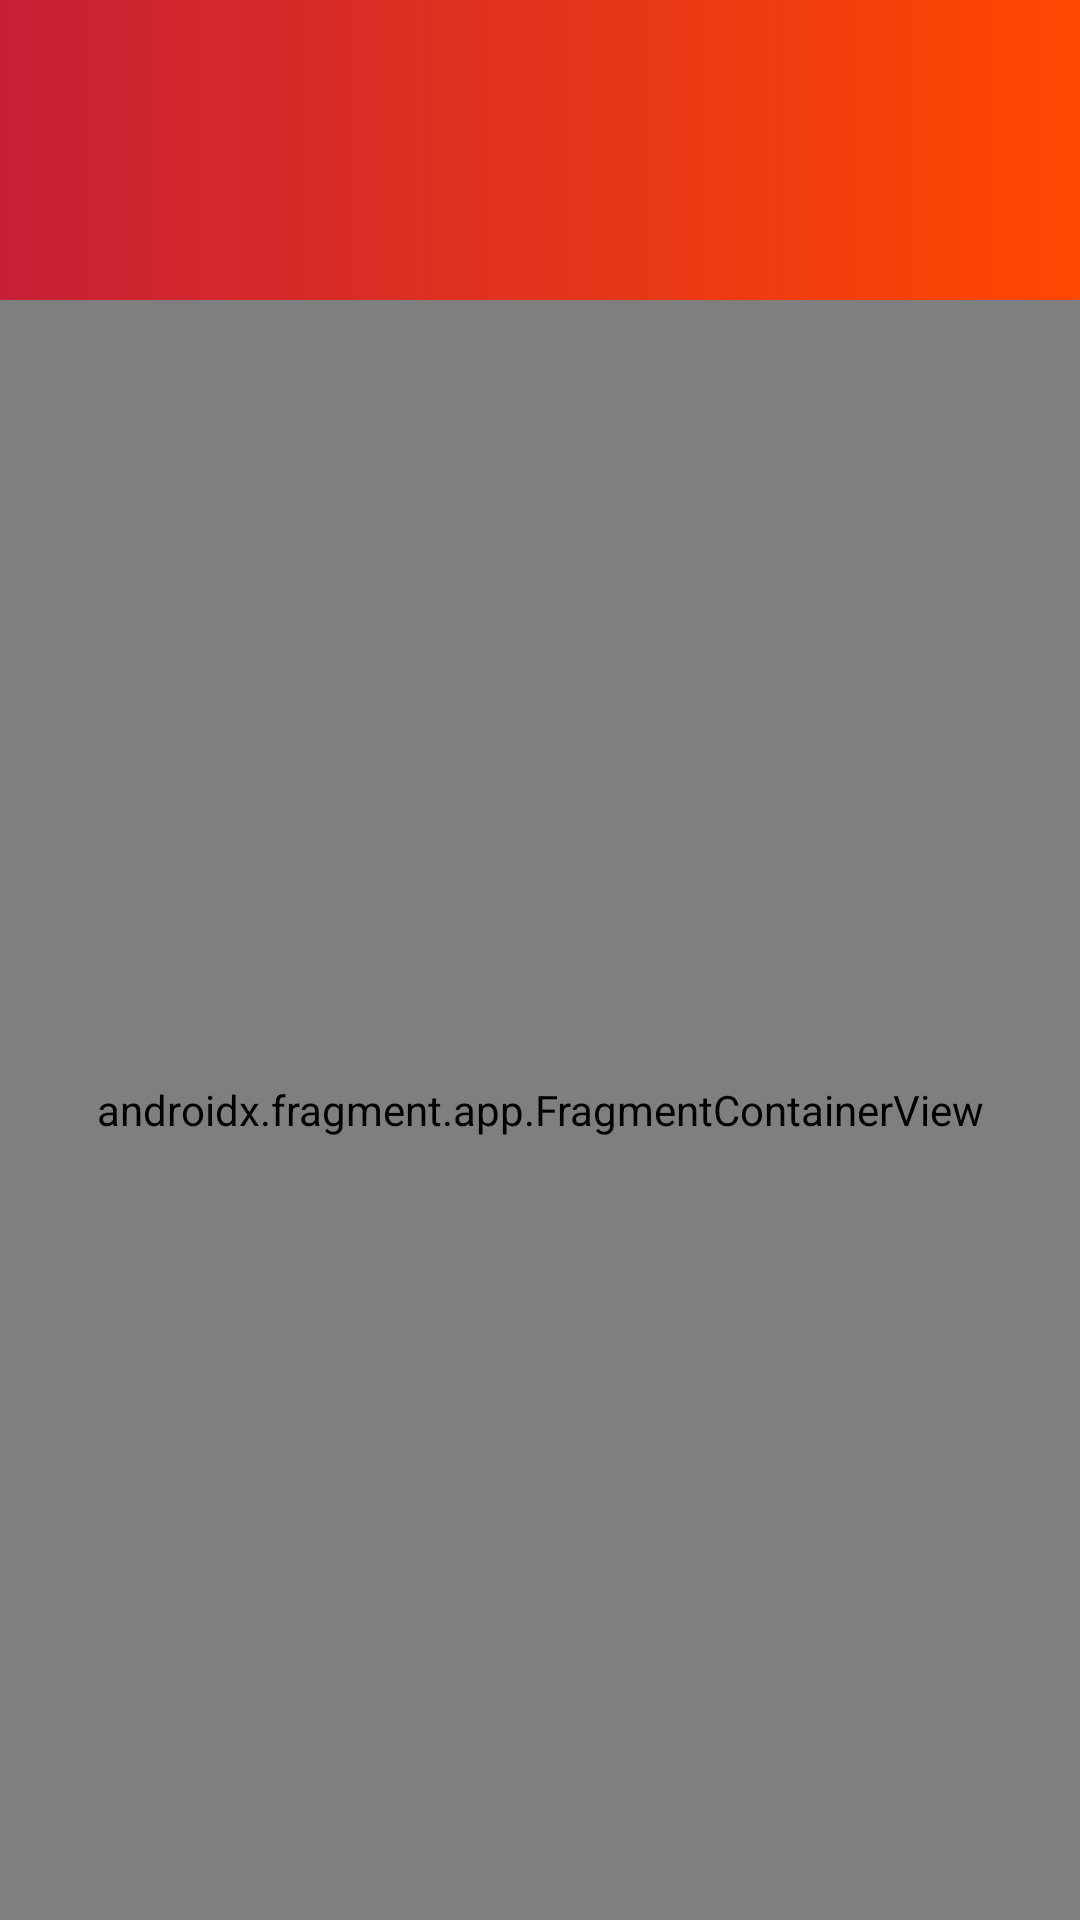

This screen was rendered from an Android layout file. Write that file and the resources it references.
<!-- AndroidManifest.xml: application theme Theme.RedHood -->
<!-- res/layout/activity_authentication.xml -->
<?xml version="1.0" encoding="utf-8"?>
<androidx.constraintlayout.widget.ConstraintLayout xmlns:android="http://schemas.android.com/apk/res/android"
    xmlns:app="http://schemas.android.com/apk/res-auto"
    xmlns:tools="http://schemas.android.com/tools"
    android:layout_width="match_parent"
    android:layout_height="match_parent"
    tools:context=".ui.authentication.Authentication">

    <androidx.appcompat.widget.Toolbar
        android:id="@+id/auth_action_bar"
        style="@style/ActionBarStyle"
        android:layout_width="0dp"
        android:layout_height="100dp"
        app:layout_constraintEnd_toEndOf="parent"
        app:layout_constraintStart_toStartOf="parent"
        app:layout_constraintTop_toTopOf="parent" />

    <androidx.fragment.app.FragmentContainerView
        android:id="@+id/auth_fragment"
        android:name="androidx.navigation.fragment.NavHostFragment"
        android:layout_width="0dp"
        android:layout_height="0dp"
        app:defaultNavHost="true"
        app:layout_constraintBottom_toBottomOf="parent"
        app:layout_constraintEnd_toEndOf="parent"
        app:layout_constraintStart_toStartOf="parent"
        app:layout_constraintTop_toBottomOf="@+id/auth_action_bar"
        app:navGraph="@navigation/auth_nav" />

</androidx.constraintlayout.widget.ConstraintLayout>
<!-- resources referenced by this layout -->
<resources>
  <style name="ActionBarStyle" parent="Widget.MaterialComponents.Toolbar">
          <item name="android:background">@drawable/gradient_redorange</item>
          <item name="titleTextColor">@color/white</item>
      </style>
  <style name="Theme.RedHood" parent="Theme.MaterialComponents.DayNight.NoActionBar">
          
          <item name="colorPrimary">@color/red_7</item>
          <item name="colorPrimaryVariant">@color/red_7</item>
          <item name="colorOnPrimary">@color/white</item>
          
          <item name="colorSecondary">@color/red_4</item>
          <item name="colorSecondaryVariant">@color/red_2</item>
          <item name="colorOnSecondary">@color/white</item>
          
          <item name="android:statusBarColor" tools:targetApi="l">?attr/colorPrimaryVariant</item>
      </style>
  <!-- drawable gradient_redorange (drawable) -->
  <?xml version="1.0" encoding="utf-8"?>
  <shape xmlns:android="http://schemas.android.com/apk/res/android"
      android:shape="rectangle">
      <gradient
          android:angle="0"
          android:startColor="@color/red_7"
          android:endColor="@color/orange_0"/>
  </shape>
  <color name="white">#FFFFFFFF</color>
  <color name="red_7">#FFC71F37</color>
  <color name="red_4">#FFA71E34</color>
  <color name="red_2">#FF85182A</color>
  <color name="orange_0">#FFFF4800</color>
</resources>
